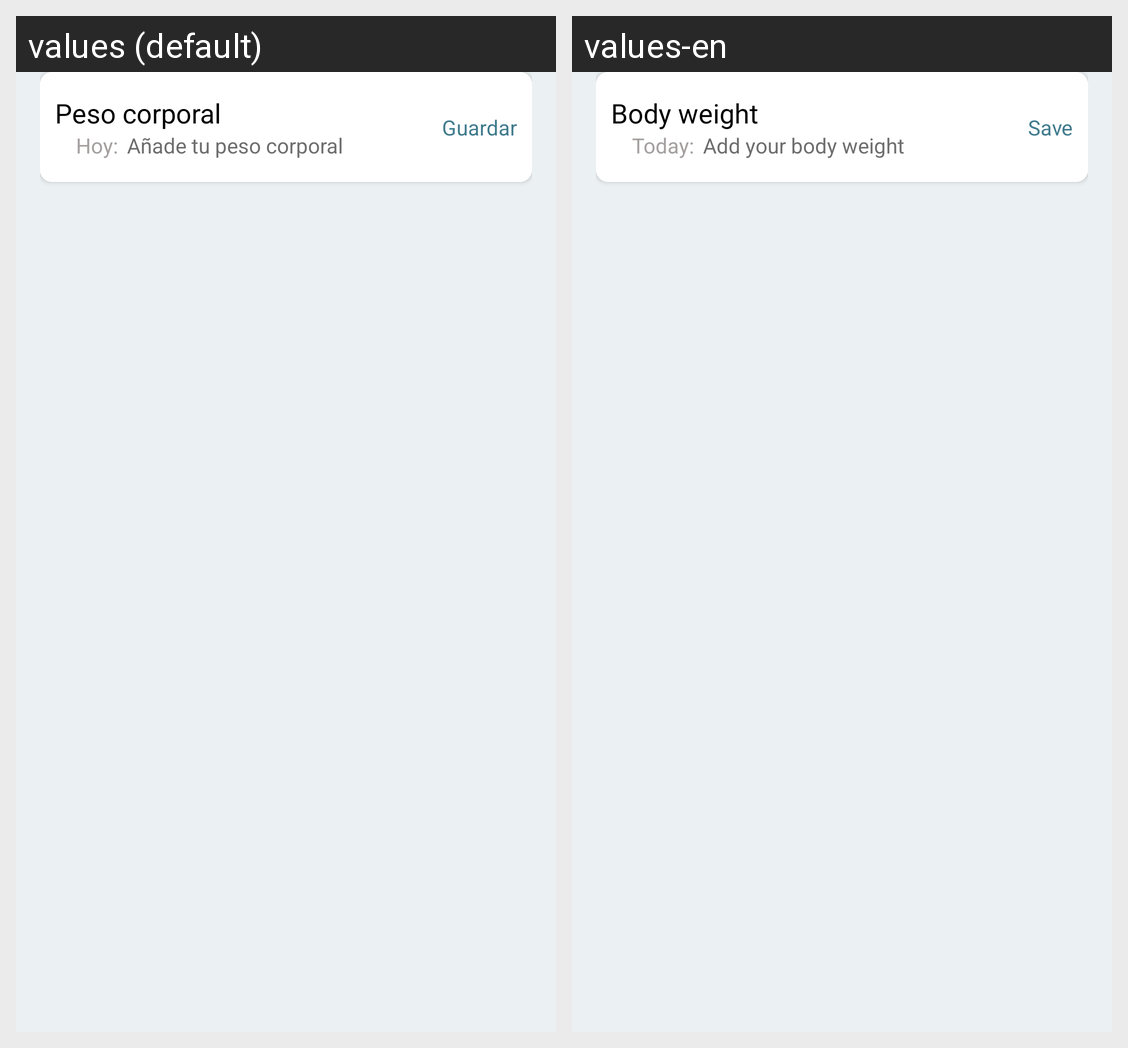

For this localized Android screen grid, give each drawn string resource with its value in every locale shown.
Android screen res/layout/dialog_add_weight.xml rendered under 2 locales, left to right: values (default), values-en. Device: Nexus 5 (rendered at 1080×1920; each locale shown at half size, 540×960, under a caption strip naming it); theme Theme.MyApplication.
Strings drawn on this screen, with the default value and each locale's value (text and hints the layout hard-codes, and strings that could not be matched under every locale, appear in the picture but are not listed):

home_weight
  values: Peso corporal
  values-en: Body weight

home_sub_add_weight
  values: Hoy:
  values-en: Today:

home_sub_add_weightText
  values: Añade tu peso corporal
  values-en: Add your body weight

btn_save
  values: Guardar
  values-en: Save
